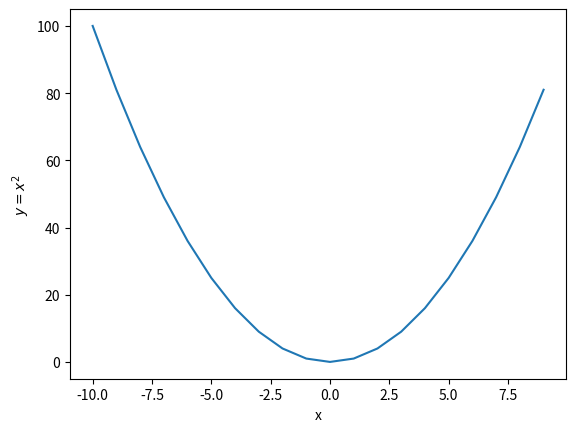

Write the Python code that produced this figure.
# This program will graph 1000 random numbers
import matplotlib.pyplot as pyplot

# Pythonic way
x = [i for i in range(-10, 10)]
y = [i**2 for i in x]

# Normal way with for loops
a = list()
for m in range(-10, 10):
    a.append(m)
b = list()
for n in a:
    b.append(n**2)

print(x)
print(a)
print(y)
print(b)

# Create graph
pyplot.plot(x, y)

# Title for axis
pyplot.xlabel('x')
pyplot.ylabel('$y = x^2$')

# Show graph
pyplot.show()